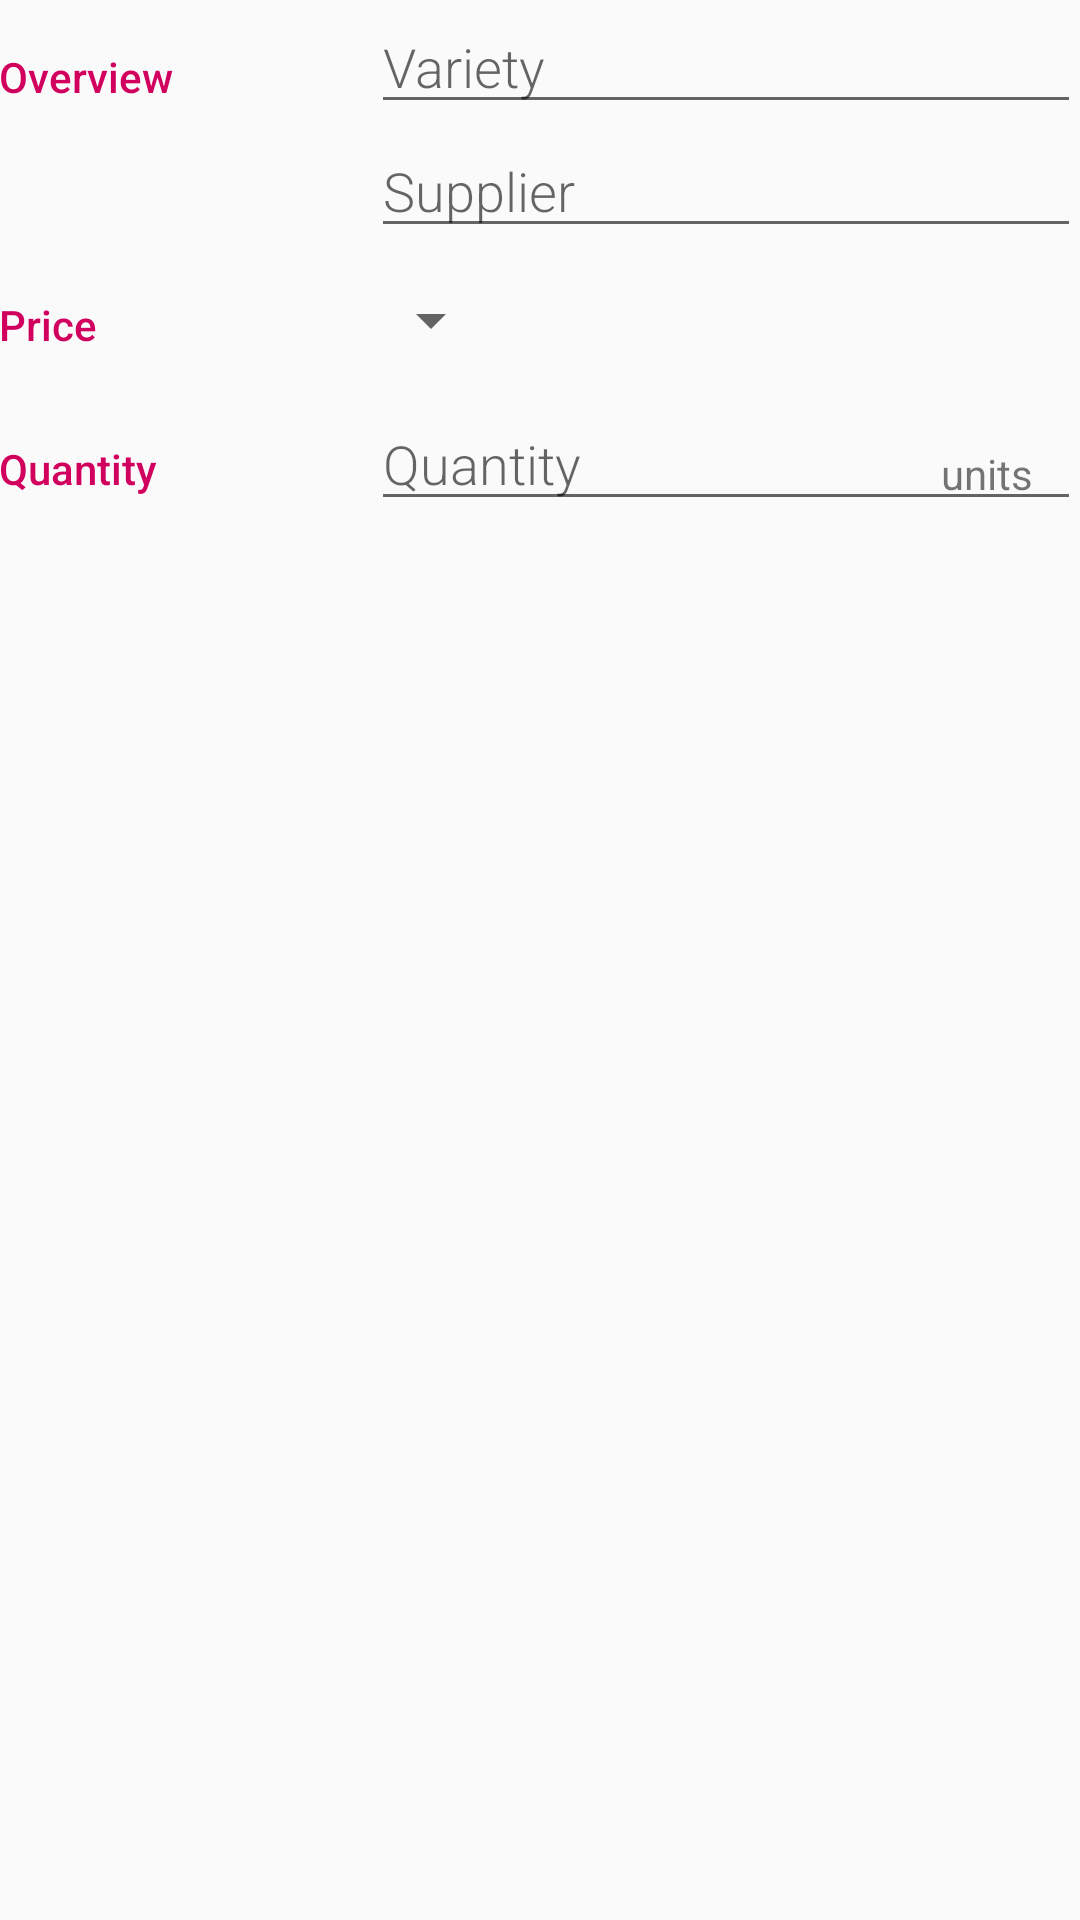

This screen was rendered from an Android layout file. Write that file and the resources it references.
<!-- AndroidManifest.xml: activity theme EditorTheme -->
<!-- res/layout/activity_editor.xml -->
<?xml version="1.0" encoding="utf-8"?>
<LinearLayout
    xmlns:android="http://schemas.android.com/apk/res/android"
    xmlns:tools="http://schemas.android.com/tools"
    android:layout_width="match_parent"
    android:layout_height="match_parent"
    android:orientation="vertical"
    android:padding="@dimen/activity_margin"
    tools:context=".EditorActivity">

    
    <LinearLayout
        android:layout_width="match_parent"
        android:layout_height="wrap_content"
        android:orientation="horizontal">

        
        <TextView
            android:text="@string/category_overview"
            style="@style/CategoryStyle" />

        
        <LinearLayout
            android:layout_height="wrap_content"
            android:layout_width="0dp"
            android:layout_weight="2"
            android:paddingLeft="4dp"
            android:orientation="vertical">

            <EditText
                android:id="@+id/edit_pet_name"
                android:hint="Variety"
                android:inputType="textCapWords"
                style="@style/EditorFieldStyle" />

            
            <EditText
                android:id="@+id/edit_pet_breed"
                android:hint="Supplier"
                android:inputType="textCapWords"
                style="@style/EditorFieldStyle" />
        </LinearLayout>
    </LinearLayout>

    
    <LinearLayout
        android:id="@+id/container_gender"
        android:layout_width="match_parent"
        android:layout_height="wrap_content"
        android:orientation="horizontal">

        
        <TextView
            android:text="Price"
            style="@style/CategoryStyle" />

        
        <LinearLayout
            android:layout_height="wrap_content"
            android:layout_width="0dp"
            android:layout_weight="2"
            android:orientation="vertical">

            
            <Spinner
                android:id="@+id/spinner_gender"
                android:layout_height="48dp"
                android:layout_width="wrap_content"
                android:paddingRight="16dp"
                android:spinnerMode="dropdown"/>
        </LinearLayout>
    </LinearLayout>

    
    <LinearLayout
        android:id="@+id/container_measurement"
        android:layout_width="match_parent"
        android:layout_height="wrap_content"
        android:orientation="horizontal">

        
        <TextView
            android:text="Quantity"
            style="@style/CategoryStyle" />

        
        <RelativeLayout
            android:layout_height="wrap_content"
            android:layout_width="0dp"
            android:layout_weight="2"
            android:paddingLeft="4dp">

            
            <EditText
                android:id="@+id/edit_pet_weight"
                android:hint="Quantity"
                android:inputType="number"
                style="@style/EditorFieldStyle" />

            
            <TextView
                android:id="@+id/label_weight_units"
                android:text="units"
                style="@style/EditorUnitsStyle"/>
        </RelativeLayout>
    </LinearLayout>
</LinearLayout>
<!-- resources referenced by this layout -->
<resources>
  <string name="category_overview">Overview</string>
  <style name="CategoryStyle">
          <item name="android:layout_height">wrap_content</item>
          <item name="android:layout_width">0dp</item>
          <item name="android:layout_weight">1</item>
          <item name="android:paddingTop">16dp</item>
          <item name="android:textColor">#d1005e</item>
          <item name="android:fontFamily">sans-serif-medium</item>
          <item name="android:textAppearance">?android:textAppearanceSmall</item>
      </style>
  <style name="EditorFieldStyle">
          <item name="android:layout_height">wrap_content</item>
          <item name="android:layout_width">match_parent</item>
          <item name="android:fontFamily">sans-serif-light</item>
          <item name="android:textAppearance">?android:textAppearanceMedium</item>
      </style>
  <style name="EditorUnitsStyle">
          <item name="android:layout_height">wrap_content</item>
          <item name="android:layout_width">wrap_content</item>
          <item name="android:layout_alignParentRight">true</item>
          <item name="android:paddingRight">16dp</item>
          <item name="android:paddingTop">16dp</item>
          <item name="android:textAppearance">?android:textAppearanceSmall</item>
      </style>
  <style name="EditorTheme" parent="Theme.AppCompat.Light.DarkActionBar">
          <item name="colorPrimary">@color/editorColorPrimary</item>
          <item name="colorPrimaryDark">@color/editorColorPrimaryDark</item>
          <item name="colorAccent">#ce04c0</item>
      </style>
  <color name="editorColorPrimary">#c90491</color>
  <color name="editorColorPrimaryDark">#fa64bc</color>
</resources>
